Run: headless pygame with SDL's dummy video driver; simulated clock (each Clock.tick advances the game by its frame time, no real sleeping); random seed 0; keys injected as events and as key.get_pressed() state; no mouse input.
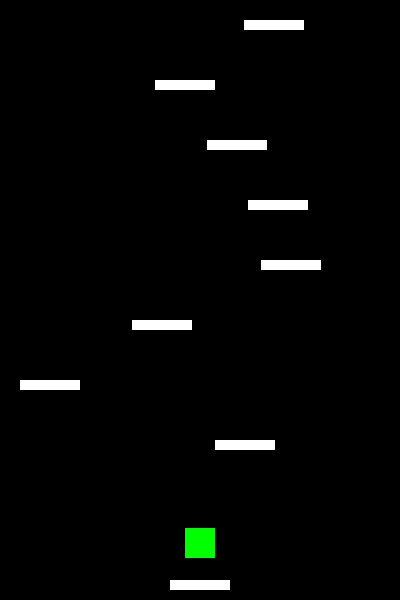
Frame 1 of 4 · flips 1–60 · no input
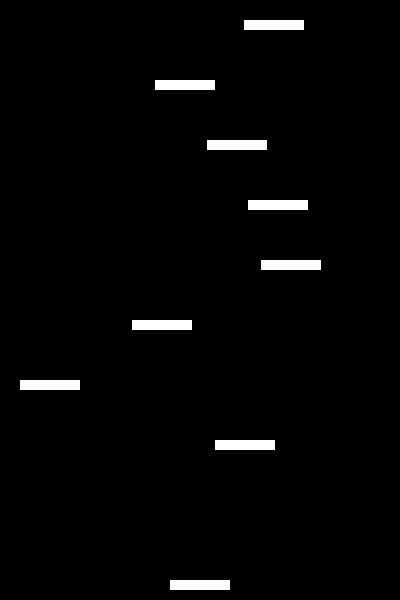
Frame 2 of 4 · flips 61–180 · tapped SPACE, RETURN · held RIGHT (→), D
Frame 3 of 4 · flips 181–300 · held DOWN (↓), S · screen unchanged from frame 2, image omitted
Frame 4 of 4 · flips 301–420 · held LEFT (←), A, UP (↑), W · screen unchanged from frame 3, image omitted

The pygame program that drew these frames:

###################### 載入套件 ######################
import pygame  # 匯入pygame模組
import sys  # 匯入系統模組
import random  # 匯入隨機模組

###################### 初始化設定 ######################
pygame.init()  # 初始化pygame
FPS = pygame.time.Clock()  # 設定FPS物件，控制遊戲更新速度

###################### 遊戲視窗設定 ######################
bg_x = 400  # 視窗寬度
bg_y = 600  # 視窗高度
bg_size = (bg_x, bg_y)
pygame.display.set_caption("Doodle Jump - 步驟6")  # 設定視窗標題
screen = pygame.display.set_mode(bg_size)  # 建立視窗


###################### 主角類別 ######################
class Player:
    def __init__(self, x, y, width, height, color):
        """
        初始化主角
        x, y: 主角左上角座標
        width, height: 主角寬高
        color: 主角顏色
        """
        self.x = x
        self.y = y
        self.width = width
        self.height = height
        self.color = color
        self.speed = 5  # 主角移動速度(每次移動5像素)
        # --- 步驟5新增 ---
        self.velocity_y = 0  # 垂直速度
        self.jump_power = -12  # 跳躍初始力量(負值向上)
        self.gravity = 0.5  # 重力加速度
        self.on_platform = False  # 是否站在平台上
        self.rect = pygame.Rect(
            self.x, self.y, self.width, self.height
        )  # 主角的矩形範圍

    def draw(self, display_area):
        """
        在指定畫布上繪製主角
        display_area: pygame畫布
        """
        pygame.draw.rect(display_area, self.color, self.rect)

    def move(self, direction, bg_x):
        """
        控制主角左右移動，並實現穿牆效果
        direction: -1(左移) 或 1(右移)
        bg_x: 視窗寬度
        """
        self.x += direction * self.speed  # 根據方向與速度調整x座標
        # 穿牆效果：如果主角完全移出左邊界，從右側出現
        if self.x + self.width < 0:
            self.x = bg_x
        # 穿牆效果：如果主角完全移出右邊界，從左側出現
        if self.x > bg_x:
            self.x = -self.width
        self.rect.x = self.x  # 更新rect位置

    def apply_gravity(self):
        """
        應用重力，讓主角自動下落
        """
        self.velocity_y += self.gravity  # 垂直速度增加重力
        self.y += self.velocity_y  # y座標根據速度變化
        self.rect.y = self.y  # 更新rect位置

    def check_platform_collision(self, platforms):
        """
        檢查主角是否落在任一平台上，並處理彈跳
        platforms: 平台物件列表
        """
        # 只在主角往下掉時檢查碰撞
        if self.velocity_y > 0:
            # 根據下落速度決定檢查點數量，避免高速穿透平台
            steps = max(1, int(self.velocity_y // 5))
            for step in range(1, steps + 1):
                # 計算每個檢查點的y座標
                check_y = (
                    self.rect.bottom
                    - self.velocity_y
                    + (self.velocity_y * step / steps)
                )
                check_rect = pygame.Rect(
                    self.rect.left, check_y - self.height, self.width, self.height
                )
                for platform in platforms:
                    # 檢查主角底部與平台頂部是否重疊，且左右有交集
                    if (
                        check_rect.bottom >= platform.rect.top
                        and check_rect.bottom <= platform.rect.top + 15  # 容錯範圍
                        and check_rect.right > platform.rect.left
                        and check_rect.left < platform.rect.right
                    ):
                        self.y = platform.rect.top - self.height  # 主角底部對齊平台頂部
                        self.rect.y = self.y  # 更新rect位置
                        self.velocity_y = self.jump_power  # 彈跳(向上)
                        self.on_platform = True
                        return  # 一旦碰到平台就結束檢查
            self.on_platform = False


###################### 平台類別 ######################
class Platform:
    def __init__(self, x, y, width, height, color):
        """
        初始化平台
        x, y: 平台左上角座標
        width, height: 平台寬高
        color: 平台顏色
        """
        self.rect = pygame.Rect(x, y, width, height)  # 平台的矩形範圍
        self.color = color  # 平台顏色

    def draw(self, display_area):
        """
        在指定畫布上繪製平台
        display_area: pygame畫布
        """
        pygame.draw.rect(display_area, self.color, self.rect)


###################### 主角設定 ######################
player_w = 30  # 主角寬度
player_h = 30  # 主角高度
player_color = (0, 255, 0)  # 主角顏色(綠色)
# 主角初始位置：底部中間，底部上方50像素
player_x = bg_x // 2 - player_w // 2
player_y = bg_y - player_h - 50
# 建立主角物件
player = Player(player_x, player_y, player_w, player_h, player_color)

###################### 平台設定 ######################
platform_w = 60  # 平台寬度
platform_h = 10  # 平台高度
platform_color = (255, 255, 255)  # 平台顏色(白色)

# 建立平台列表，並隨機生成8~10個平台
platforms = []  # 用來裝所有平台物件的列表
# 先建立底部平台，確保玩家不會掉下去
platform_x = (bg_x - platform_w) // 2  # 平台水平置中
platform_y = bg_y - platform_h - 10  # 平台放在視窗底部上方10像素
base_platform = Platform(platform_x, platform_y, platform_w, platform_h, platform_color)
platforms.append(base_platform)
# 隨機產生其餘平台，y座標依序往上排列，間距60像素
num_platforms = random.randint(8, 10)
for i in range(1, num_platforms):
    x = random.randint(0, bg_x - platform_w)
    y = (bg_y - 100) - (i * 60)
    platform = Platform(x, y, platform_w, platform_h, platform_color)
    platforms.append(platform)


###################### 畫面捲動與平台自動生成 ######################
def update_camera(
    player, platforms, bg_y, bg_x, platform_w, platform_h, platform_color
):
    """
    畫面捲動與平台自動生成/移除
    當玩家上升到畫面中間以上時，固定玩家在畫面中間，並讓平台往下移動。
    當平台掉出畫面底部時自動移除，並在頂端自動生成新平台，保持平台數量。
    """
    screen_middle = bg_y // 2  # 畫面中間y座標
    camera_move = 0  # 相機移動距離
    # 若玩家上升到畫面中間以上，開始畫面捲動
    if player.rect.y < screen_middle:
        camera_move = screen_middle - player.rect.y  # 計算要移動的距離
        player.y += camera_move  # 固定玩家在畫面中間
        player.rect.y = player.y
        # 所有平台往下移動camera_move
        for platform in platforms:
            platform.rect.y += camera_move
    # 移除掉出畫面底部的平台
    platforms[:] = [p for p in platforms if p.rect.top < bg_y]
    # 追蹤目前最高的平台y座標
    y_min = min([p.rect.top for p in platforms]) if platforms else bg_y
    # 保持平台數量(原本8~10個+10個)
    while len(platforms) < num_platforms + 10:
        # 新平台y座標設在最高平台上方60像素
        new_y = y_min - 60
        new_x = random.randint(0, bg_x - platform_w)
        new_platform = Platform(new_x, new_y, platform_w, platform_h, platform_color)
        platforms.append(new_platform)
        y_min = new_y  # 更新最高平台y座標


###################### 主程式 ######################
while True:
    FPS.tick(60)  # 每秒最多更新60次，讓遊戲流暢且不會過快
    for event in pygame.event.get():
        if event.type == pygame.QUIT:  # 按下視窗關閉鍵(X)
            pygame.quit()
            sys.exit()

    # 取得目前按下的按鍵狀態
    keys = pygame.key.get_pressed()
    # 如果按下左方向鍵，主角向左移動
    if keys[pygame.K_LEFT]:
        player.move(-1, bg_x)
    # 如果按下右方向鍵，主角向右移動
    if keys[pygame.K_RIGHT]:
        player.move(1, bg_x)

    # --- 步驟6: 應用重力、平台碰撞、畫面捲動與平台自動生成 ---
    player.apply_gravity()  # 主角自動下落
    player.check_platform_collision(platforms)  # 檢查是否落在任一平台上並彈跳
    update_camera(
        player, platforms, bg_y, bg_x, platform_w, platform_h, platform_color
    )  # 畫面捲動與平台管理

    screen.fill((0, 0, 0))  # 填滿黑色背景
    # 呼叫主角的draw方法繪製主角
    player.draw(screen)
    # 繪製所有平台
    for platform in platforms:
        platform.draw(screen)

    pygame.display.update()  # 更新畫面
